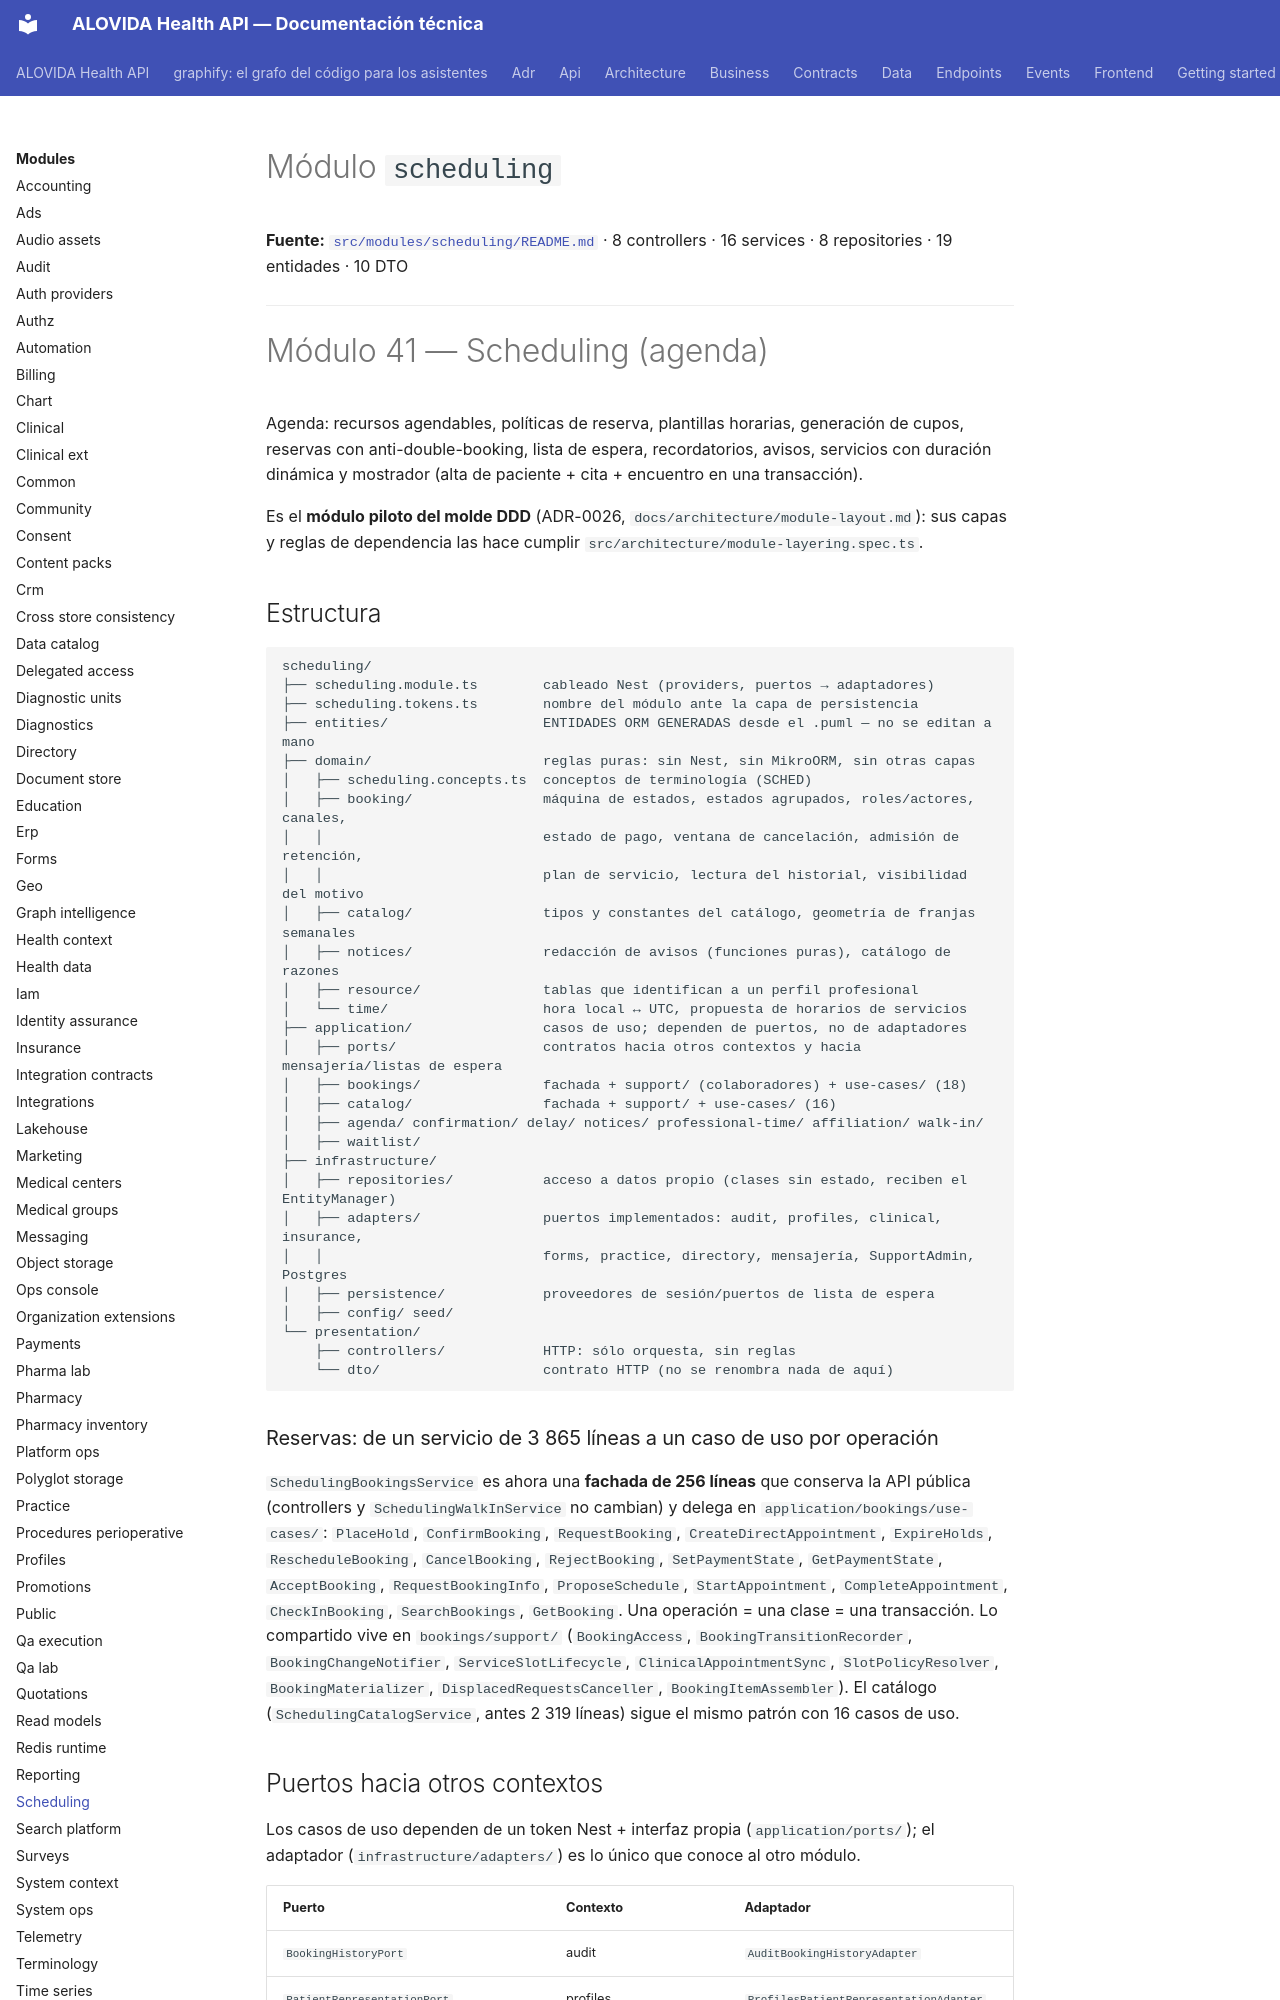

repository: mdavila-2001/mantra-core-health-api · page: modules/scheduling/index.html · generator: mkdocs

<!--
  ESPEJO AUTOGENERADO — no editar este archivo directamente.
  Fuente real: src/modules/scheduling/README.md
  Regenerar con: yarn docs:modules:sync (tools/docs/sync-module-docs.mjs)
  Este README es el contrato por dominio mantenido junto al código
  (ver README.md de la raíz, tabla "Arquitectura y mapa").
-->

# Módulo `scheduling`

**Fuente:** [`src/modules/scheduling/README.md`](https://github.com/mdavila-2001/mantra-core-health-api/blob/dev/src/modules/scheduling/README.md)
· 8 controllers · 16 services · 8 repositories · 19 entidades · 10 DTO

---

# Módulo 41 — Scheduling (agenda)

Agenda: recursos agendables, políticas de reserva, plantillas horarias, generación de cupos,
reservas con anti-double-booking, lista de espera, recordatorios, avisos, servicios con duración
dinámica y mostrador (alta de paciente + cita + encuentro en una transacción).

Es el **módulo piloto del molde DDD** (ADR-0026, `docs/architecture/module-layout.md`): sus capas
y reglas de dependencia las hace cumplir `src/architecture/module-layering.spec.ts`.

## Estructura

```text
scheduling/
├── scheduling.module.ts        cableado Nest (providers, puertos → adaptadores)
├── scheduling.tokens.ts        nombre del módulo ante la capa de persistencia
├── entities/                   ENTIDADES ORM GENERADAS desde el .puml — no se editan a mano
├── domain/                     reglas puras: sin Nest, sin MikroORM, sin otras capas
│   ├── scheduling.concepts.ts  conceptos de terminología (SCHED)
│   ├── booking/                máquina de estados, estados agrupados, roles/actores, canales,
│   │                           estado de pago, ventana de cancelación, admisión de retención,
│   │                           plan de servicio, lectura del historial, visibilidad del motivo
│   ├── catalog/                tipos y constantes del catálogo, geometría de franjas semanales
│   ├── notices/                redacción de avisos (funciones puras), catálogo de razones
│   ├── resource/               tablas que identifican a un perfil profesional
│   └── time/                   hora local ↔ UTC, propuesta de horarios de servicios
├── application/                casos de uso; dependen de puertos, no de adaptadores
│   ├── ports/                  contratos hacia otros contextos y hacia mensajería/listas de espera
│   ├── bookings/               fachada + support/ (colaboradores) + use-cases/ (18)
│   ├── catalog/                fachada + support/ + use-cases/ (16)
│   ├── agenda/ confirmation/ delay/ notices/ professional-time/ affiliation/ walk-in/
│   ├── waitlist/
├── infrastructure/
│   ├── repositories/           acceso a datos propio (clases sin estado, reciben el EntityManager)
│   ├── adapters/               puertos implementados: audit, profiles, clinical, insurance,
│   │                           forms, practice, directory, mensajería, SupportAdmin, Postgres
│   ├── persistence/            proveedores de sesión/puertos de lista de espera
│   ├── config/ seed/
└── presentation/
    ├── controllers/            HTTP: sólo orquesta, sin reglas
    └── dto/                    contrato HTTP (no se renombra nada de aquí)
```
